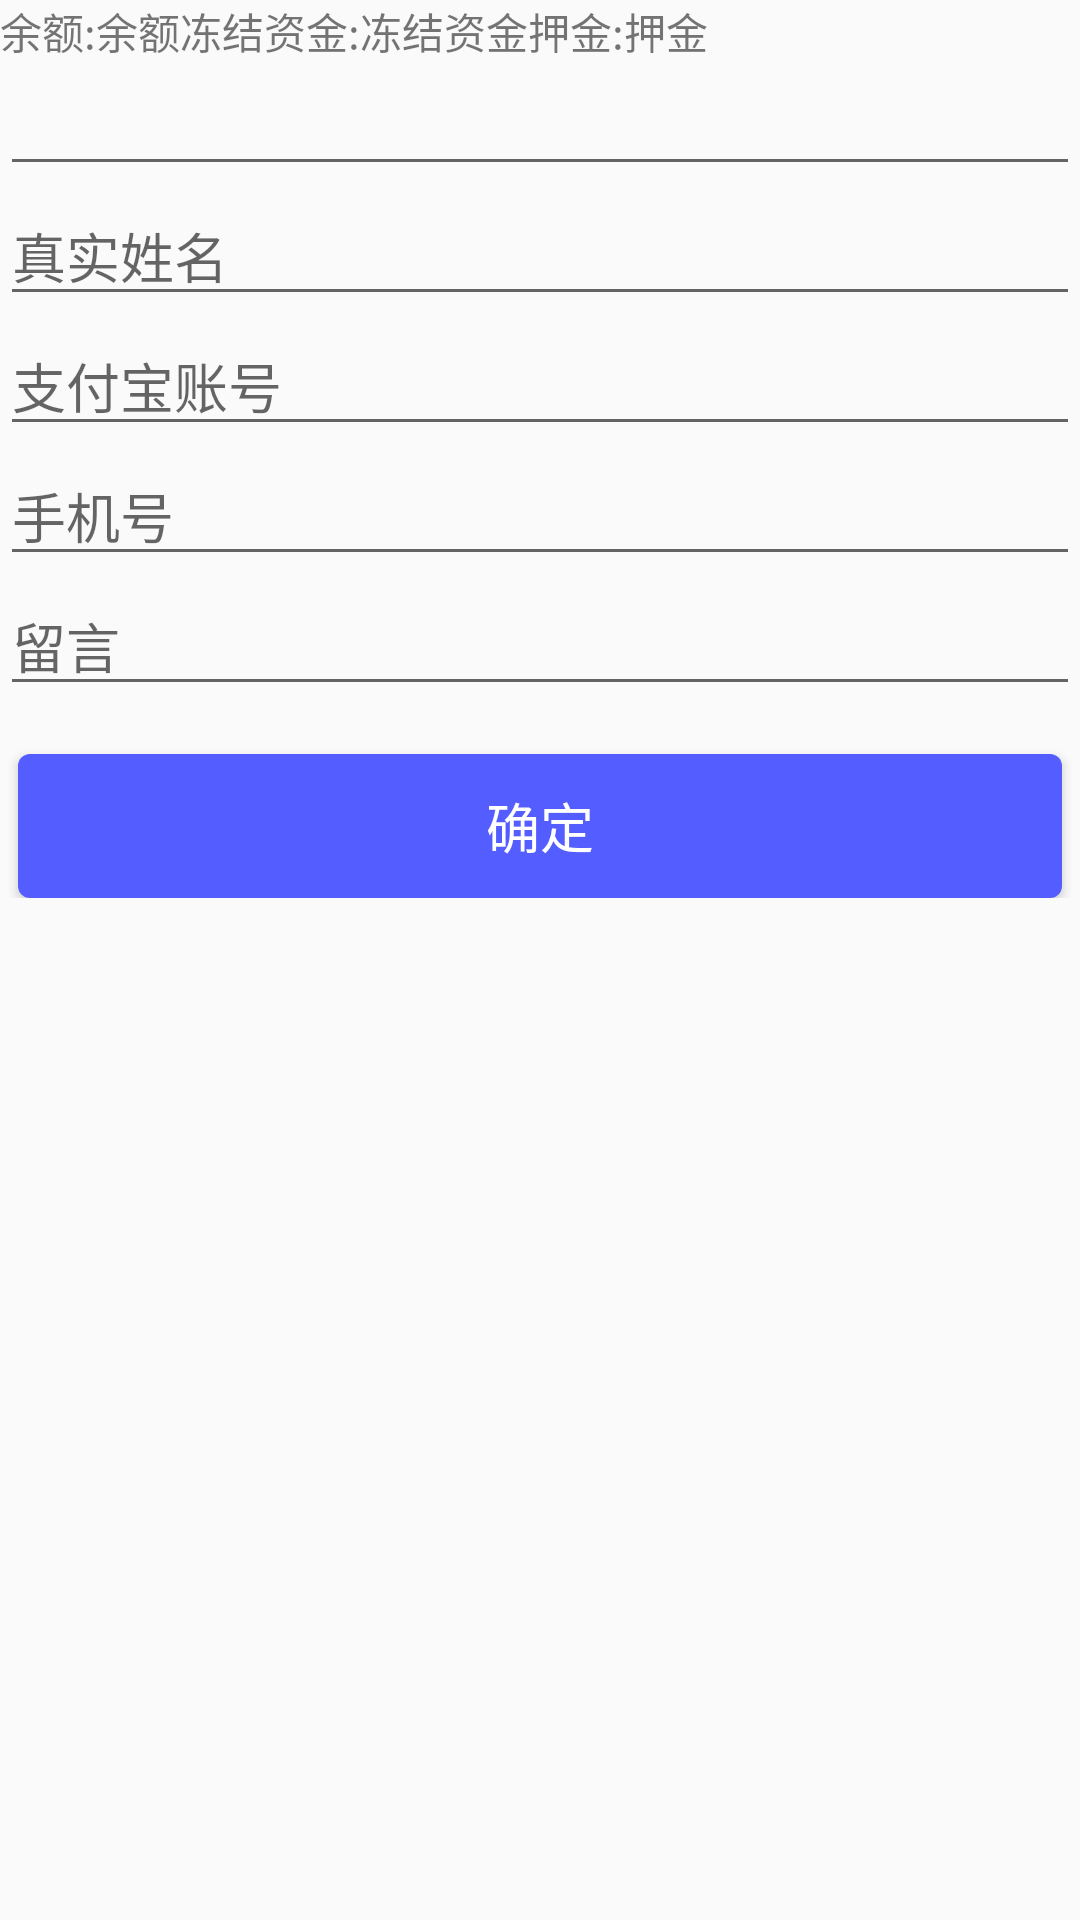

Here is an Android app screen rendered from its layout file. Give the layout XML and the strings, colors and styles it references.
<!-- AndroidManifest.xml: application theme AppTheme -->
<!-- res/layout/activity_get_cash.xml -->
<?xml version="1.0" encoding="utf-8"?>
<LinearLayout xmlns:android="http://schemas.android.com/apk/res/android"
    xmlns:app="http://schemas.android.com/apk/res-auto"
    xmlns:tools="http://schemas.android.com/tools"
    android:layout_width="match_parent"
    android:layout_height="match_parent"
    android:orientation="vertical"
    tools:context=".ac.GetCashActivity">

    <LinearLayout
        android:layout_width="match_parent"
        android:layout_height="wrap_content"
        android:orientation="horizontal">

        <TextView
            android:layout_width="wrap_content"
            android:layout_height="wrap_content"
            android:text="余额:" />

        <TextView
            android:id="@+id/tv_account"
            android:layout_width="wrap_content"
            android:layout_height="wrap_content"
            android:text="余额" />

        <TextView
            android:layout_width="wrap_content"
            android:layout_height="wrap_content"
            android:text="冻结资金:" />

        <TextView
            android:id="@+id/tv_freeze"
            android:layout_width="wrap_content"
            android:layout_height="wrap_content"
            android:text="冻结资金" />

        <TextView
            android:layout_width="wrap_content"
            android:layout_height="wrap_content"
            android:text="押金:" />

        <TextView
            android:id="@+id/tv_deposit"
            android:layout_width="wrap_content"
            android:layout_height="wrap_content"
            android:text="押金" />

    </LinearLayout>


    <LinearLayout
        android:layout_width="match_parent"
        android:layout_height="wrap_content"
        android:orientation="vertical">

        <EditText
            android:id="@+id/et_money"
            android:layout_width="match_parent"
            android:layout_height="wrap_content"
            android:inputType="number" />

        <EditText
            android:id="@+id/et_name"
            android:layout_width="match_parent"
            android:layout_height="wrap_content"
            android:hint="真实姓名" />
        <EditText
            android:id="@+id/et_accout"
            android:layout_width="match_parent"
            android:layout_height="wrap_content"
            android:hint="支付宝账号" />
        <EditText
            android:id="@+id/et_phone"
            android:layout_width="match_parent"
            android:layout_height="wrap_content"
            android:hint="手机号" />


        <EditText
            android:id="@+id/et_info"
            android:layout_width="match_parent"
            android:layout_height="wrap_content"
            android:hint="留言" />

        <Button
            android:id="@+id/ok"
            style="@style/btn.Blue"
            android:text="确定" />
    </LinearLayout>


</LinearLayout>
<!-- resources referenced by this layout -->
<resources>
  <style name="btn.Blue">
  
          <item name="android:layout_width">match_parent</item>
          <item name="android:layout_marginTop">16dp</item>
          <item name="android:layout_weight">0</item>
      </style>
  <style name="AppTheme" parent="Theme.AppCompat.Light.DarkActionBar">
          
          <item name="colorPrimary">@color/colorPrimary</item>
          <item name="colorPrimaryDark">@color/colorPrimaryDark</item>
          <item name="colorAccent">@color/colorAccent</item>
      </style>
  <color name="colorPrimary">#008577</color>
  <color name="colorPrimaryDark">#00574B</color>
  <color name="colorAccent">#D81B60</color>
</resources>
